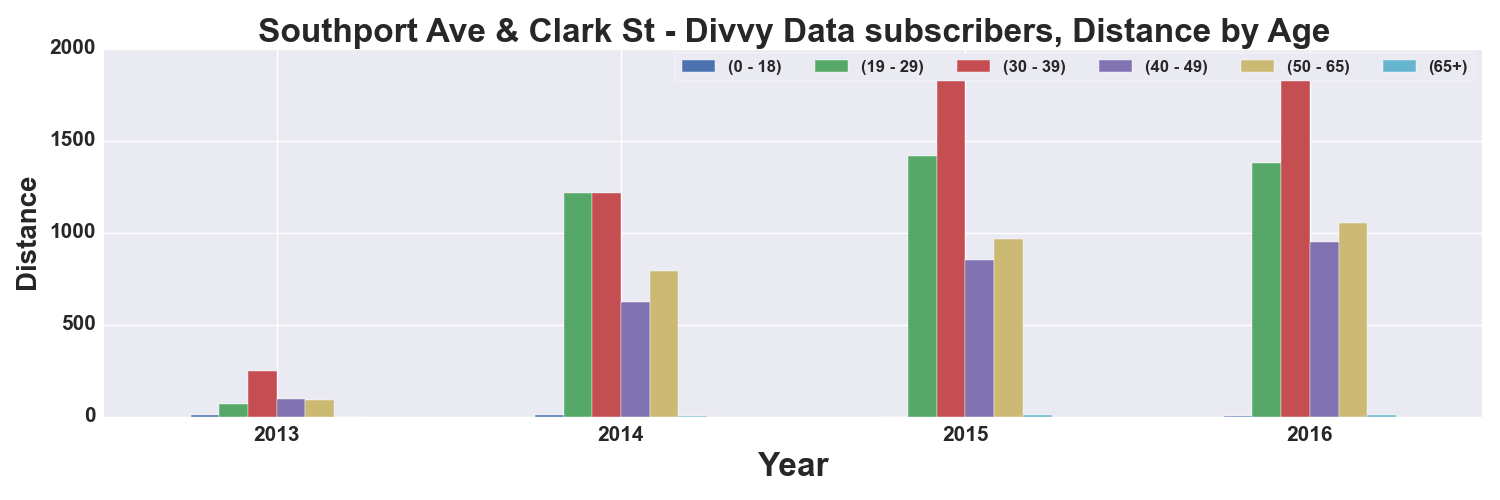

Values plotted in this chart, from the file beside it:
, START TIME YEAR, DISTANCE_Miles, DISTANCE_Miles, DISTANCE_Miles, DISTANCE_Miles, DISTANCE_Miles, DISTANCE_Miles
AGE_GROUP, , 0 - 18, 19 - 29, 30 - 39, 40 - 49, 50 - 65, 65+
0, 2013, 8.634, 69.23, 247.4, 93.85, 90.36, 
1, 2014, 7.744, 1213, 1215, 620.8, 790.6, 4.837
2, 2015, , 1418, 1835, 853, 966.6, 9.218
3, 2016, 2.62, 1381, 1938, 950.7, 1051, 7.386
